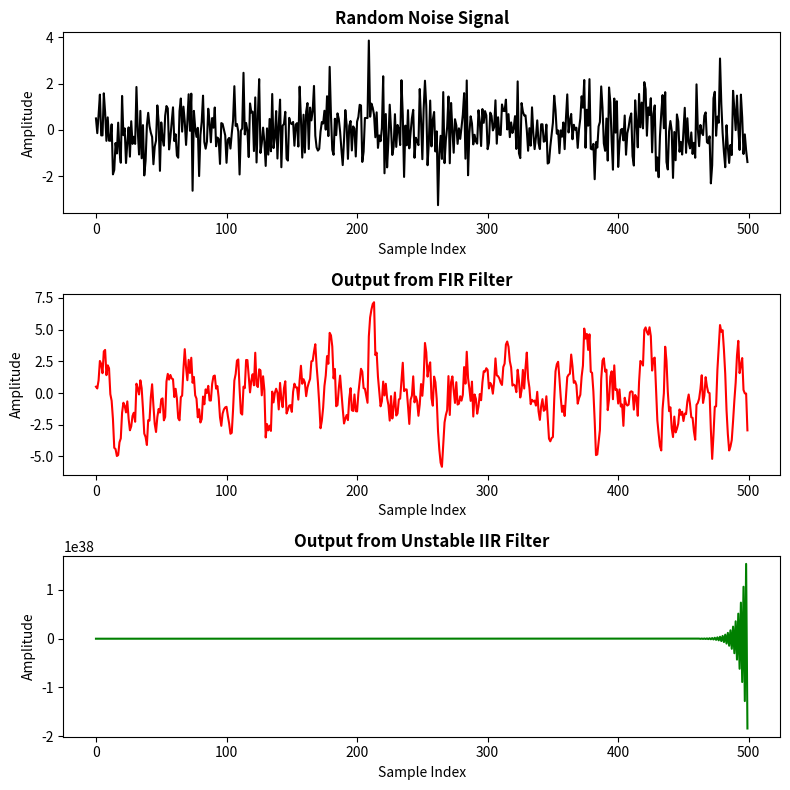

Here is the Python script that generated this plot:
import numpy as np
import scipy.signal as signal
import matplotlib.pyplot as plt

# === random signal ===
np.random.seed(42)  # 設定隨機種子
N = 500  # 訊號長度
x = np.random.randn(N)  # 隨機白雜訊

# === FIR stable ===
fir_b = [1, 1, 1, 1, 1]  # FIR numerator coefficients
fir_a = [1]  # FIR denominator
y_fir = signal.lfilter(fir_b, fir_a, x)

# === IIR stable ===
iir_stable_b = [1, 1]
iir_stable_a = [1, -0.9]  # Pole at 0.9 (inside unit circle)
y_iir_stable = signal.lfilter(iir_stable_b, iir_stable_a, x)

# === IIR unstable ===
iir_unstable_b = [1, 1]
iir_unstable_a = [1, 1.2]  # Pole at 1.2 (outside unit circle)
y_iir_unstable = signal.lfilter(iir_unstable_b, iir_unstable_a, x)

# === 繪製圖形 ===
fig, axes = plt.subplots(3, 1, figsize=(8, 8))

# 原始輸入訊號
axes[0].plot(x, color='black')
axes[0].set_title("Random Noise Signal", fontweight = "bold", loc="center")
axes[0].set_xlabel("Sample Index")
axes[0].set_ylabel("Amplitude")

# FIR 濾波結果
axes[1].plot(y_fir, color='red')
axes[1].set_title("Output from FIR Filter", fontweight = "bold", loc="center")
axes[1].set_xlabel("Sample Index")
axes[1].set_ylabel("Amplitude")


# IIR 不穩定濾波結果
axes[2].plot(y_iir_unstable, color='green')
axes[2].set_title("Output from Unstable IIR Filter", fontweight = "bold", loc="center")
axes[2].set_xlabel("Sample Index")
axes[2].set_ylabel("Amplitude")

# 調整間距
plt.tight_layout()
plt.show()